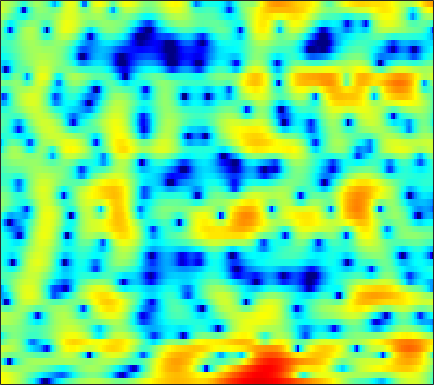

The data file committed next to this chart (first rows):
5.5013, 5.304, 4.9896, 4.6156, 4.2822, 3.7831, 3.2148, 2.7306, 2.0105, 1.1978, 0.29385, -0.49641, -1.6697, -2.9934, -4.1172, -5.8029, -7.9684, -9.8969, -13.248, -18.373, -30.202, -26.89, -17.748, -13.429
5.085, 4.897, 4.605, 4.262, 3.973, 3.543, 3.065, 2.676, 2.106, 1.484, 0.8045, 0.2573, -0.5198, -1.347, -1.994, -2.891, -3.798, -4.478, -5.372, -6.218, -7.002, -7.608, -8.377, -9.202
3.014, 2.557, 1.988, 1.51, 1.242, 1.017, 0.9214, 0.9204, 0.9691, 1.035, 1.084, 1.089, 1.058, 0.9583, 0.8528, 0.6506, 0.3863, 0.1522, -0.2052, -0.608, -1.069, -1.435, -1.984, -2.614
-1.85, -4.114, -8.518, -17.47, -26.96, -11.71, -6.771, -4.579, -2.576, -1.202, -0.2502, 0.2795, 0.7875, 1.107, 1.271, 1.397, 1.446, 1.468, 1.469, 1.448, 1.42, 1.397, 1.367, 1.335
1.722, 1.053, 0.2559, -0.3326, -0.6138, -0.7514, -0.6684, -0.553, -0.4122, -0.3094, -0.3005, -0.3636, -0.5322, -0.7844, -0.9953, -1.308, -1.628, -1.834, -2.045, -2.133, -2.018, -1.78, -1.283, -0.6602
3.314, 3.148, 2.918, 2.692, 2.492, 2.184, 1.764, 1.353, 0.6593, -0.2452, -1.383, -2.418, -3.975, -5.599, -6.699, -7.809, -8.49, -8.825, -9.705, -11.49, -14.85, -17.71, -13.9, -8.254
-2.139, -1.143, -0.0137, 0.7892, 1.155, 1.389, 1.28, 0.981, 0.3019, -0.7771, -2.291, -3.776, -6.281, -9.353, -11.46, -11.99, -10.22, -8.746, -7.25, -6.3, -5.565, -4.983, -3.864, -2.367
-5.236, -3.86, -2.385, -1.316, -0.7541, -0.2983, -0.1127, -0.1372, -0.3516, -0.7341, -1.244, -1.669, -2.24, -2.722, -2.982, -3.136, -3.071, -2.91, -2.582, -2.115, -1.549, -1.082, -0.4022, 0.3463
-0.3475, -0.2176, -0.01827, 0.1414, 0.2203, 0.2534, 0.1784, 0.05947, -0.1858, -0.523, -0.9181, -1.241, -1.681, -2.079, -2.328, -2.57, -2.664, -2.613, -2.406, -2.038, -1.547, -1.112, -0.4787, 0.1614
2.233, 2.113, 1.96, 1.805, 1.668, 1.448, 1.175, 0.9124, 0.4678, -0.08912, -0.7903, -1.418, -2.389, -3.512, -4.421, -5.598, -6.427, -6.59, -6.113, -5.014, -3.699, -2.732, -1.539, -0.4969
2.64, 2.385, 2.113, 1.911, 1.796, 1.672, 1.531, 1.372, 1.073, 0.6066, -0.09716, -0.8069, -2.086, -3.888, -5.709, -9.196, -14.76, -18.44, -12.81, -8.028, -4.956, -3.291, -1.617, -0.3784
-0.7452, -1.412, -1.957, -1.951, -1.616, -0.9032, -0.1125, 0.4189, 0.9559, 1.269, 1.321, 1.19, 0.8102, 0.2338, -0.2771, -0.9968, -1.571, -1.795, -1.772, -1.45, -0.9872, -0.6136, -0.1381, 0.2676
-7.892, -11.23, -20.41, -17.84, -10.82, -5.806, -2.663, -0.9534, 0.7379, 1.908, 2.687, 3.052, 3.29, 3.287, 3.165, 2.87, 2.452, 2.078, 1.51, 0.8872, 0.2096, -0.3296, -1.025, -1.639
-10, -9.438, -8.369, -6.831, -5.357, -3.213, -1.176, 0.1643, 1.669, 2.825, 3.668, 4.102, 4.433, 4.496, 4.375, 4.005, 3.372, 2.719, 1.577, 0.08605, -1.818, -3.594, -6.523, -10.11
-10.09, -7.953, -5.653, -3.755, -2.511, -1.003, 0.3294, 1.223, 2.248, 3.091, 3.723, 4.055, 4.304, 4.325, 4.176, 3.749, 3.052, 2.335, 1.089, -0.5254, -2.577, -4.452, -7.404, -10.7
-3.884, -3.458, -2.723, -1.896, -1.254, -0.4018, 0.4306, 1.027, 1.756, 2.396, 2.917, 3.219, 3.475, 3.552, 3.484, 3.207, 2.714, 2.198, 1.314, 0.2088, -1.092, -2.171, -3.694, -5.238
-2.442, -2.392, -2.26, -2.043, -1.802, -1.374, -0.8171, -0.3315, 0.384, 1.103, 1.776, 2.215, 2.689, 2.998, 3.115, 3.11, 2.906, 2.626, 2.088, 1.373, 0.4968, -0.2519, -1.341, -2.493
-2.864, -3.269, -3.925, -4.634, -5.081, -5.281, -4.758, -3.917, -2.472, -0.9635, 0.3967, 1.281, 2.248, 2.973, 3.353, 3.661, 3.74, 3.653, 3.35, 2.842, 2.139, 1.489, 0.4534, -0.7594
-3.776, -4.596, -6.249, -8.924, -12.23, -22.63, -18.71, -11.46, -6.43, -3.218, -0.9049, 0.4412, 1.847, 2.906, 3.5, 4.047, 4.338, 4.395, 4.265, 3.892, 3.278, 2.656, 1.596, 0.2404
-4.208, -4.587, -5.311, -6.172, -6.771, -7.168, -6.737, -5.894, -4.372, -2.751, -1.207, -0.1674, 1.057, 2.066, 2.691, 3.327, 3.744, 3.913, 3.934, 3.723, 3.277, 2.784, 1.915, 0.7995
-4.252, -4.277, -4.42, -4.609, -4.723, -4.766, -4.609, -4.329, -3.731, -2.909, -1.927, -1.131, -0.05875, 0.9485, 1.627, 2.401, 2.995, 3.3, 3.514, 3.506, 3.27, 2.942, 2.316, 1.486
-3.866, -3.977, -4.288, -4.749, -5.172, -5.764, -6.33, -6.601, -6.594, -5.929, -4.706, -3.545, -1.921, -0.3516, 0.6997, 1.898, 2.838, 3.372, 3.853, 4.066, 4.013, 3.796, 3.28, 2.506
-3.699, -4.189, -5.061, -6.157, -7.154, -8.855, -11.21, -13.84, -19.53, -19, -11.85, -8.183, -4.617, -1.943, -0.3329, 1.405, 2.735, 3.51, 4.247, 4.67, 4.785, 4.674, 4.247, 3.502
-4.917, -6.08, -7.761, -9.394, -10.4, -11.42, -12.2, -12.67, -12.84, -11.78, -9.559, -7.573, -4.991, -2.688, -1.181, 0.5599, 1.998, 2.87, 3.77, 4.365, 4.651, 4.663, 4.41, 3.843
-5.822, -8.21, -12.71, -20.22, -24.83, -17.56, -13.64, -11.89, -10.24, -8.926, -7.632, -6.571, -5.047, -3.358, -2.072, -0.396, 1.139, 2.142, 3.236, 4.028, 4.503, 4.646, 4.566, 4.176
-2.834, -4.375, -6.591, -8.557, -9.398, -9.497, -9.02, -8.698, -8.601, -8.932, -9.542, -9.909, -9.341, -7.2, -5.078, -2.36, -0.05658, 1.353, 2.833, 3.887, 4.546, 4.798, 4.826, 4.528
0.111, -0.6091, -1.589, -2.52, -3.165, -3.947, -4.707, -5.359, -6.489, -8.16, -10.84, -13.88, -16.14, -10.82, -7.053, -3.337, -0.6584, 0.8673, 2.405, 3.453, 4.078, 4.298, 4.278, 3.933
0.8027, 0.4114, -0.1837, -0.8311, -1.336, -2.024, -2.717, -3.22, -3.838, -4.364, -4.694, -4.69, -4.207, -3.187, -2.152, -0.6605, 0.7442, 1.661, 2.627, 3.276, 3.587, 3.59, 3.294, 2.65
0.1891, -0.01533, -0.435, -1.018, -1.543, -2.307, -3.046, -3.499, -3.832, -3.757, -3.272, -2.682, -1.718, -0.6308, 0.2053, 1.27, 2.211, 2.804, 3.399, 3.734, 3.772, 3.584, 3.017, 2.039
-1.461, -1.454, -1.765, -2.478, -3.307, -4.854, -6.961, -8.828, -10.7, -9.675, -6.852, -4.806, -2.502, -0.6516, 0.4912, 1.739, 2.706, 3.264, 3.779, 4.033, 4.019, 3.827, 3.314, 2.491
-3.257, -2.964, -2.992, -3.493, -4.202, -5.668, -7.869, -10, -12.45, -11.05, -7.564, -5.268, -2.811, -0.9311, 0.1881, 1.373, 2.267, 2.763, 3.219, 3.455, 3.486, 3.381, 3.08, 2.609
-3.457, -3.076, -2.819, -2.819, -2.962, -3.294, -3.664, -3.871, -3.899, -3.529, -2.788, -2.092, -1.115, -0.1742, 0.4515, 1.164, 1.717, 2.027, 2.309, 2.446, 2.453, 2.377, 2.188, 1.914
-2.416, -2.099, -1.76, -1.517, -1.393, -1.28, -1.191, -1.112, -0.9635, -0.746, -0.4586, -0.1959, 0.1733, 0.539, 0.7961, 1.084, 1.29, 1.387, 1.424, 1.359, 1.211, 1.058, 0.8284, 0.6046
-1.318, -1.011, -0.6126, -0.256, -0.02333, 0.2334, 0.4177, 0.5122, 0.6016, 0.6581, 0.6939, 0.7207, 0.7772, 0.836, 0.8873, 0.936, 0.9324, 0.8697, 0.6614, 0.2936, -0.2402, -0.7105, -1.338, -1.784
-1.206, -0.6902, 0.02366, 0.6699, 1.07, 1.451, 1.654, 1.686, 1.578, 1.326, 0.9813, 0.6889, 0.3537, 0.1827, 0.1773, 0.3197, 0.5034, 0.5581, 0.4077, -0.142, -1.258, -2.59, -5.253, -8.86
-4.982, -3.218, -1.294, 0.0864, 0.7921, 1.356, 1.542, 1.451, 1.008, 0.1789, -1.074, -2.29, -4.174, -5.452, -5.178, -3.465, -1.587, -0.5038, 0.3902, 0.6187, 0.1715, -0.6366, -2.289, -4.059
-8.318, -5.935, -3.731, -2.362, -1.752, -1.356, -1.365, -1.598, -2.187, -3.161, -4.694, -6.363, -9.76, -14.02, -12.78, -7.573, -3.864, -1.95, -0.2066, 0.8634, 1.444, 1.656, 1.779, 1.889
-4.381, -4.088, -3.776, -3.716, -3.867, -4.336, -5.025, -5.579, -6.149, -6.37, -6.281, -6.123, -5.747, -5.094, -4.327, -2.999, -1.544, -0.5005, 0.6966, 1.632, 2.302, 2.66, 2.975, 3.149
-2.41, -2.652, -3.164, -3.991, -4.906, -6.706, -9.437, -12.35, -16.38, -13.87, -9.51, -7.106, -4.713, -2.881, -1.731, -0.4132, 0.7119, 1.437, 2.239, 2.849, 3.271, 3.46, 3.555, 3.482
-1.739, -1.997, -2.506, -3.257, -4.031, -5.407, -7.209, -8.694, -9.9, -8.868, -6.456, -4.612, -2.529, -0.8582, 0.1635, 1.274, 2.134, 2.628, 3.106, 3.382, 3.479, 3.431, 3.22, 2.846
-2.342, -2.388, -2.492, -2.643, -2.773, -2.94, -3.05, -3.028, -2.782, -2.22, -1.404, -0.7027, 0.2614, 1.144, 1.717, 2.329, 2.752, 2.939, 3.023, 2.912, 2.613, 2.283, 1.72, 1.035
-4.11, -4.082, -3.846, -3.372, -2.903, -2.203, -1.473, -0.9261, -0.2101, 0.4919, 1.172, 1.651, 2.224, 2.699, 2.966, 3.179, 3.205, 3.091, 2.741, 2.165, 1.355, 0.6114, -0.5299, -1.745
-8.664, -9.535, -8.849, -6.627, -4.862, -2.819, -1.171, -0.1548, 0.971, 1.876, 2.605, 3.057, 3.518, 3.832, 3.957, 3.959, 3.743, 3.417, 2.723, 1.696, 0.277, -1.09, -3.387, -6.277
-11.39, -14.87, -13.01, -8.061, -5.365, -2.747, -0.8737, 0.2091, 1.332, 2.18, 2.824, 3.197, 3.593, 3.858, 3.972, 3.979, 3.776, 3.45, 2.744, 1.651, 0.1109, -1.397, -3.978, -7.438
-3.064, -3.418, -3.333, -2.656, -1.942, -0.9479, -0.05244, 0.4839, 1.008, 1.335, 1.53, 1.649, 1.873, 2.21, 2.518, 2.903, 3.133, 3.134, 2.842, 2.162, 1.088, 0.01637, -1.705, -3.586
0.001414, -0.3805, -0.6071, -0.5164, -0.2741, 0.1519, 0.5234, 0.645, 0.4803, -0.1688, -1.329, -2.363, -3.193, -2.231, -0.7248, 1.269, 2.747, 3.456, 3.879, 3.761, 3.1, 2.265, 0.6838, -1.492
-2.542, -3.787, -4.863, -4.554, -3.593, -2.136, -1.044, -0.5927, -0.6147, -1.51, -3.624, -6.373, -11.27, -7.534, -3.352, 0.3532, 2.651, 3.759, 4.605, 4.85, 4.558, 4.013, 2.831, 1.097
-8.518, -12.11, -20.91, -15.58, -10.42, -6.475, -4.144, -3.034, -2.152, -1.776, -1.722, -1.728, -1.511, -0.804, -0.0122, 1.155, 2.213, 2.836, 3.405, 3.64, 3.572, 3.325, 2.768, 2.018
-7.067, -7.509, -7.727, -7.235, -6.446, -5.158, -3.901, -3.08, -2.167, -1.447, -0.864, -0.4801, 0.01874, 0.542, 0.9454, 1.47, 1.944, 2.231, 2.504, 2.63, 2.605, 2.489, 2.227, 1.862
-5.469, -5.222, -4.872, -4.406, -3.985, -3.342, -2.652, -2.128, -1.464, -0.8578, -0.3068, 0.06871, 0.5236, 0.9201, 1.185, 1.484, 1.721, 1.852, 1.958, 1.99, 1.943, 1.864, 1.703, 1.477
-4.176, -3.881, -3.513, -3.134, -2.819, -2.352, -1.836, -1.429, -0.8847, -0.357, 0.1248, 0.4505, 0.8199, 1.105, 1.262, 1.399, 1.452, 1.451, 1.4, 1.314, 1.216, 1.145, 1.051, 0.9586
-2.844, -2.83, -2.806, -2.722, -2.568, -2.217, -1.714, -1.272, -0.6395, -0.02079, 0.5265, 0.8639, 1.202, 1.405, 1.458, 1.399, 1.199, 0.9705, 0.6044, 0.2276, -0.056, -0.1641, -0.1321, 0.0738
-1.627, -2.291, -3.275, -4.087, -4.343, -3.986, -2.994, -2.073, -0.8624, 0.1812, 1.012, 1.479, 1.894, 2.066, 2.028, 1.732, 1.144, 0.4876, -0.6724, -2.074, -3.396, -3.896, -3.434, -2.072
-0.7863, -2.474, -5.769, -11.35, -18.13, -12.61, -6.762, -4.147, -1.798, -0.2054, 0.8929, 1.492, 2.02, 2.248, 2.22, 1.88, 1.119, 0.1964, -1.699, -4.791, -10.64, -21.82, -11.58, -4.833
0.3393, -0.9824, -3.039, -5.106, -6.119, -6.059, -4.904, -3.913, -2.785, -1.898, -1.179, -0.7142, -0.1611, 0.2761, 0.4824, 0.5502, 0.3125, -0.07626, -0.8617, -1.864, -2.76, -3.038, -2.551, -1.335
2.048, 1.308, 0.2603, -0.7484, -1.42, -2.185, -2.863, -3.372, -4.111, -4.819, -5.122, -4.889, -3.954, -2.709, -1.847, -0.9563, -0.3987, -0.1866, -0.1131, -0.1968, -0.3052, -0.3225, -0.208, 0.1123
3.616, 3.05, 2.271, 1.444, 0.7799, -0.2404, -1.554, -2.874, -5.396, -9.697, -19.23, -18.17, -9.032, -4.76, -2.775, -1.045, -0.00268, 0.4347, 0.6625, 0.6031, 0.3292, 0.02788, -0.4306, -0.8022
3.279, 2.745, 2.208, 1.814, 1.536, 1.075, 0.4084, -0.2863, -1.508, -2.893, -3.833, -3.763, -2.646, -1.15, -0.1789, 0.7536, 1.24, 1.344, 1.152, 0.6129, -0.2823, -1.227, -2.927, -5.393
